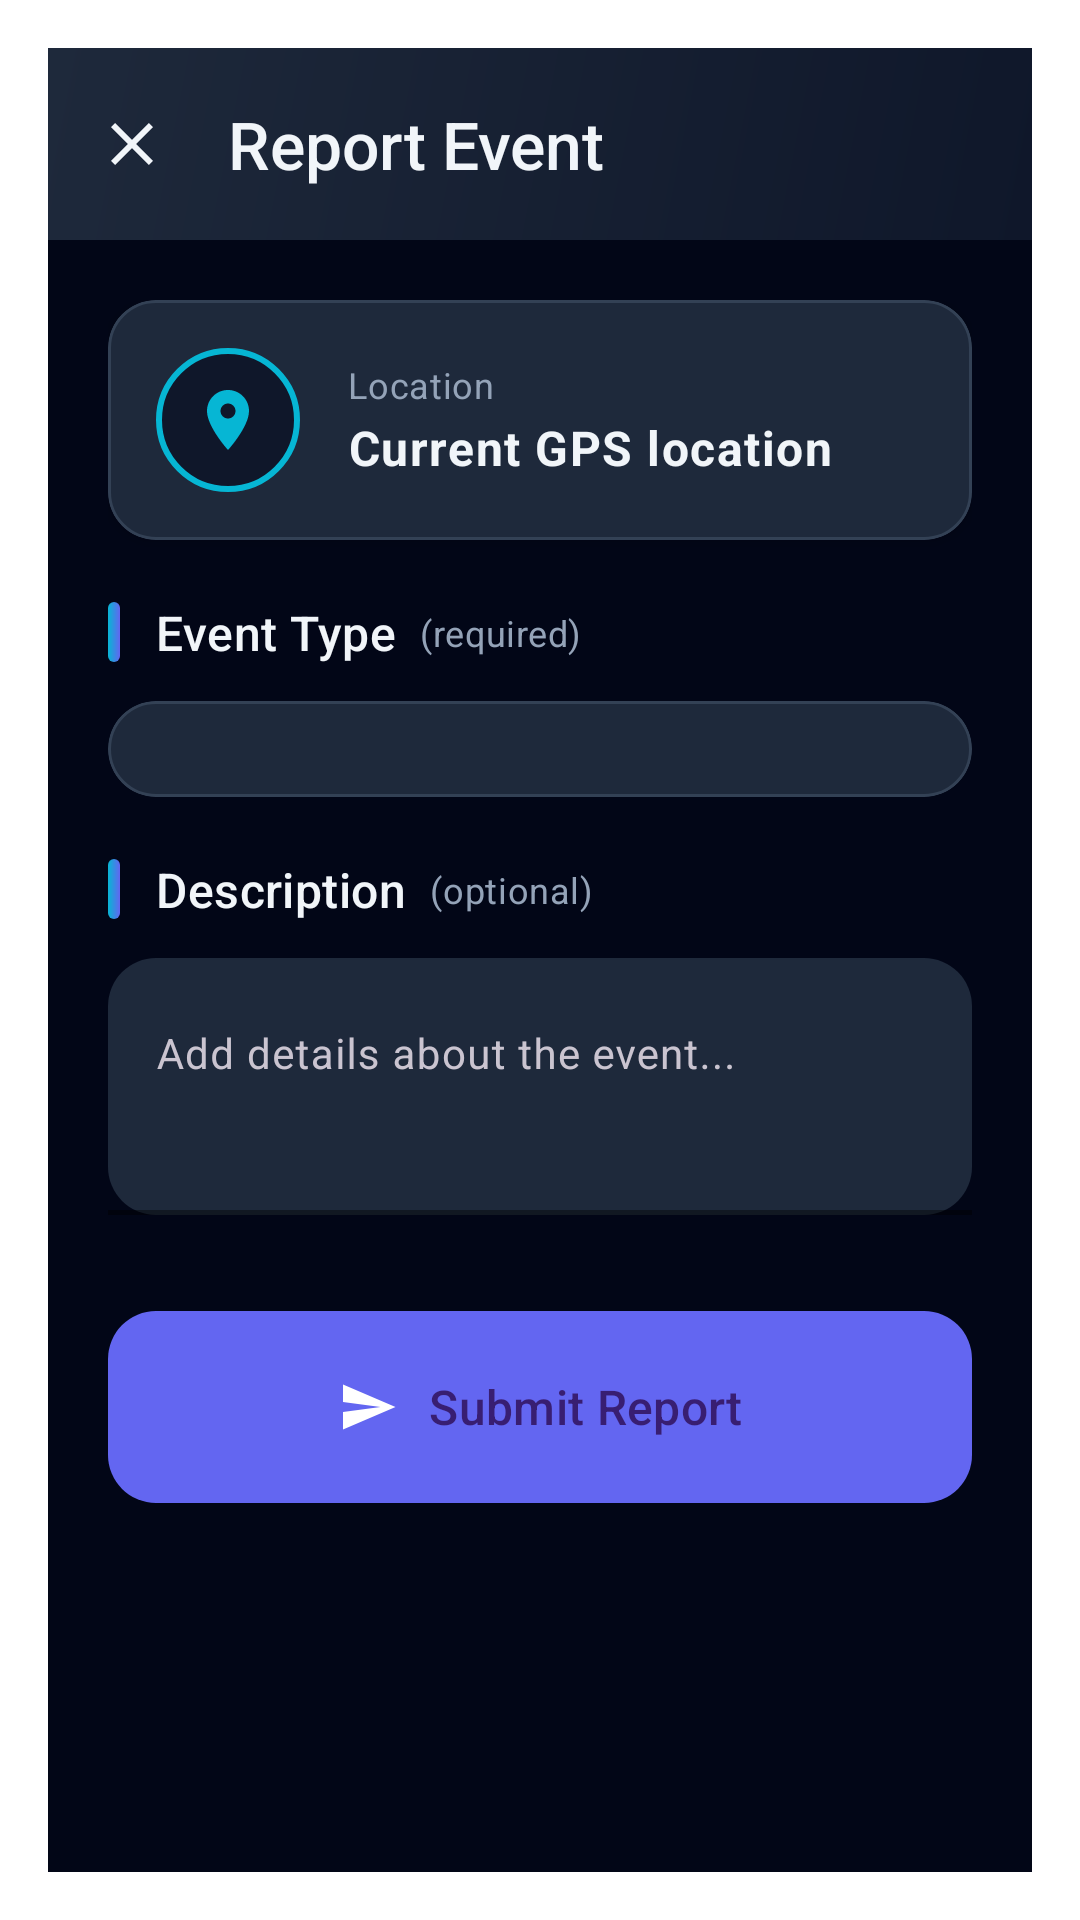

Android layout source for this screen:
<!-- AndroidManifest.xml: activity theme Theme.Roadbeacon.Dialog -->
<!-- res/layout/activity_report_dialog.xml -->
<?xml version="1.0" encoding="utf-8"?>
<androidx.coordinatorlayout.widget.CoordinatorLayout xmlns:android="http://schemas.android.com/apk/res/android"
    xmlns:app="http://schemas.android.com/apk/res-auto"
    xmlns:tools="http://schemas.android.com/tools"
    android:layout_width="match_parent"
    android:layout_height="match_parent"
    android:background="@color/background"
    android:fitsSystemWindows="true">

    <com.google.android.material.appbar.AppBarLayout
        android:layout_width="match_parent"
        android:layout_height="wrap_content"
        android:background="@drawable/gradient_appbar"
        android:elevation="8dp">

        <com.google.android.material.appbar.MaterialToolbar
            android:id="@+id/toolbar"
            android:layout_width="match_parent"
            android:layout_height="?attr/actionBarSize"
            app:navigationIcon="@drawable/ic_close"
            app:navigationIconTint="@color/onSurface"
            app:title="Report Event"
            app:titleTextAppearance="@style/TextAppearance.Roadbeacon.TitleLarge"
            app:titleTextColor="@color/onSurface" />
    </com.google.android.material.appbar.AppBarLayout>

    <androidx.core.widget.NestedScrollView
        android:layout_width="match_parent"
        android:layout_height="match_parent"
        android:fillViewport="true"
        app:layout_behavior="@string/appbar_scrolling_view_behavior">

        <LinearLayout
            android:layout_width="match_parent"
            android:layout_height="wrap_content"
            android:orientation="vertical"
            android:padding="20dp">

            
            <com.google.android.material.card.MaterialCardView
                android:layout_width="match_parent"
                android:layout_height="wrap_content"
                android:layout_marginBottom="20dp"
                app:cardBackgroundColor="@color/surfaceVariant"
                app:cardCornerRadius="16dp"
                app:cardElevation="2dp"
                app:strokeColor="@color/outline"
                app:strokeWidth="1dp">

                <LinearLayout
                    android:layout_width="match_parent"
                    android:layout_height="wrap_content"
                    android:gravity="center_vertical"
                    android:orientation="horizontal"
                    android:padding="16dp">

                    <FrameLayout
                        android:layout_width="48dp"
                        android:layout_height="48dp"
                        android:layout_marginEnd="16dp"
                        android:background="@drawable/circle_accent_background">

                        <ImageView
                            android:layout_width="24dp"
                            android:layout_height="24dp"
                            android:layout_gravity="center"
                            android:src="@drawable/ic_location"
                            app:tint="@color/secondary" />
                    </FrameLayout>

                    <LinearLayout
                        android:layout_width="0dp"
                        android:layout_height="wrap_content"
                        android:layout_weight="1"
                        android:orientation="vertical">

                        <TextView
                            android:layout_width="wrap_content"
                            android:layout_height="wrap_content"
                            android:text="Location"
                            android:textAppearance="@style/TextAppearance.Roadbeacon.BodyMedium"
                            android:textColor="@color/onSurfaceVariant"
                            android:textSize="12sp" />

                        <TextView
                            android:id="@+id/txt_location"
                            android:layout_width="wrap_content"
                            android:layout_height="wrap_content"
                            android:layout_marginTop="2dp"
                            android:text="Current GPS location"
                            android:textAppearance="@style/TextAppearance.Roadbeacon.BodyLarge"
                            android:textColor="@color/onSurface"
                            android:textStyle="bold" />
                    </LinearLayout>
                </LinearLayout>
            </com.google.android.material.card.MaterialCardView>

            
            <LinearLayout
                android:layout_width="match_parent"
                android:layout_height="wrap_content"
                android:layout_marginBottom="12dp"
                android:gravity="center_vertical"
                android:orientation="horizontal">

                <View
                    android:layout_width="4dp"
                    android:layout_height="20dp"
                    android:layout_marginEnd="12dp"
                    android:background="@drawable/gradient_accent" />

                <TextView
                    android:layout_width="wrap_content"
                    android:layout_height="wrap_content"
                    android:text="Event Type"
                    android:textAppearance="@style/TextAppearance.Roadbeacon.TitleMedium"
                    android:textColor="@color/onSurface" />

                <TextView
                    android:layout_width="wrap_content"
                    android:layout_height="wrap_content"
                    android:layout_marginStart="8dp"
                    android:text="(required)"
                    android:textAppearance="@style/TextAppearance.Roadbeacon.BodyMedium"
                    android:textColor="@color/onSurfaceVariant"
                    android:textSize="12sp" />
            </LinearLayout>

            
            <com.google.android.material.card.MaterialCardView
                android:layout_width="match_parent"
                android:layout_height="wrap_content"
                android:layout_marginBottom="20dp"
                app:cardBackgroundColor="@color/surfaceVariant"
                app:cardCornerRadius="20dp"
                app:cardElevation="0dp"
                app:strokeColor="@color/outline"
                app:strokeWidth="1dp">

                <LinearLayout
                    android:id="@+id/grid_types"
                    android:layout_width="match_parent"
                    android:layout_height="wrap_content"
                    android:orientation="vertical"
                    android:padding="16dp" />
            </com.google.android.material.card.MaterialCardView>

            
            <LinearLayout
                android:layout_width="match_parent"
                android:layout_height="wrap_content"
                android:layout_marginBottom="12dp"
                android:gravity="center_vertical"
                android:orientation="horizontal">

                <View
                    android:layout_width="4dp"
                    android:layout_height="20dp"
                    android:layout_marginEnd="12dp"
                    android:background="@drawable/gradient_accent" />

                <TextView
                    android:layout_width="wrap_content"
                    android:layout_height="wrap_content"
                    android:text="Description"
                    android:textAppearance="@style/TextAppearance.Roadbeacon.TitleMedium"
                    android:textColor="@color/onSurface" />

                <TextView
                    android:layout_width="wrap_content"
                    android:layout_height="wrap_content"
                    android:layout_marginStart="8dp"
                    android:text="(optional)"
                    android:textAppearance="@style/TextAppearance.Roadbeacon.BodyMedium"
                    android:textColor="@color/onSurfaceVariant"
                    android:textSize="12sp" />
            </LinearLayout>

            <com.google.android.material.textfield.TextInputLayout
                android:layout_width="match_parent"
                android:layout_height="wrap_content"
                android:layout_marginBottom="24dp"
                android:hint="Add details about the event..."
                app:boxBackgroundColor="@color/surfaceVariant"
                app:boxCornerRadiusBottomEnd="16dp"
                app:boxCornerRadiusBottomStart="16dp"
                app:boxCornerRadiusTopEnd="16dp"
                app:boxCornerRadiusTopStart="16dp"
                app:boxStrokeColor="@color/outline"
                app:boxStrokeWidth="1.5dp"
                app:boxStrokeWidthFocused="2dp"
                app:hintTextColor="@color/onSurfaceVariant"
                style="@style/Widget.Material3.TextInputLayout.FilledBox">

                <com.google.android.material.textfield.TextInputEditText
                    android:id="@+id/edit_description"
                    android:layout_width="match_parent"
                    android:layout_height="wrap_content"
                    android:gravity="top"
                    android:inputType="textMultiLine|textCapSentences"
                    android:minLines="3"
                    android:textColor="@color/onSurface"
                    android:textColorHint="@color/onSurfaceVariant"
                    android:textSize="14sp" />

            </com.google.android.material.textfield.TextInputLayout>

            
            <com.google.android.material.button.MaterialButton
                android:id="@+id/btn_submit"
                android:layout_width="match_parent"
                android:layout_height="64dp"
                android:layout_marginTop="8dp"
                android:text="Submit Report"
                android:textAppearance="@style/TextAppearance.Roadbeacon.LabelLarge"
                android:textSize="16sp"
                app:cornerRadius="16dp"
                app:icon="@drawable/ic_send"
                app:iconGravity="textStart"
                app:iconSize="20dp" />

        </LinearLayout>
    </androidx.core.widget.NestedScrollView>

</androidx.coordinatorlayout.widget.CoordinatorLayout>
<!-- resources referenced by this layout -->
<resources>
  <color name="background">#020617</color>
  <color name="onSurface">#F1F5F9</color>
  <color name="onSurfaceVariant">#94A3B8</color>
  <color name="outline">#334155</color>
  <color name="secondary">#06B6D4</color>
  <color name="surfaceVariant">#1E293B</color>
  <!-- drawable circle_accent_background (drawable) -->
  <?xml version="1.0" encoding="utf-8"?>
  <shape xmlns:android="http://schemas.android.com/apk/res/android"
      android:shape="oval">
      <solid android:color="#0F172A" />
      <stroke
          android:width="2dp"
          android:color="#06B6D4" />
  </shape>
  <!-- drawable gradient_accent (drawable) -->
  <?xml version="1.0" encoding="utf-8"?>
  <shape xmlns:android="http://schemas.android.com/apk/res/android"
      android:shape="rectangle">
      <gradient
          android:angle="180"
          android:endColor="@color/secondary"
          android:startColor="@color/primary"
          android:type="linear" />
      <corners android:radius="2dp" />
  </shape>
  <!-- drawable gradient_appbar (drawable) -->
  <?xml version="1.0" encoding="utf-8"?>
  <shape xmlns:android="http://schemas.android.com/apk/res/android"
      android:shape="rectangle">
      <gradient
          android:angle="135"
          android:endColor="#1E293B"
          android:startColor="#0F172A"
          android:type="linear" />
  </shape>
  <!-- drawable ic_close (drawable) -->
  <?xml version="1.0" encoding="utf-8"?>
  <vector xmlns:android="http://schemas.android.com/apk/res/android"
      android:width="24dp"
      android:height="24dp"
      android:tint="?attr/colorControlNormal"
      android:viewportWidth="24"
      android:viewportHeight="24">
      <path
          android:fillColor="@android:color/white"
          android:pathData="M19,6.41L17.59,5 12,10.59 6.41,5 5,6.41 10.59,12 5,17.59 6.41,19 12,13.41 17.59,19 19,17.59 13.41,12z" />
  </vector>
  <!-- drawable ic_send (drawable) -->
  <?xml version="1.0" encoding="utf-8"?>
  <vector xmlns:android="http://schemas.android.com/apk/res/android"
      android:width="24dp"
      android:height="24dp"
      android:viewportWidth="24"
      android:viewportHeight="24">
      <path
          android:fillColor="#FFFFFF"
          android:pathData="M2.01,21L23,12 2.01,3 2,10l15,2 -15,2z" />
  </vector>
  <style name="TextAppearance.Roadbeacon.BodyLarge" parent="TextAppearance.Material3.BodyLarge">
          <item name="fontFamily">sans-serif</item>
          <item name="android:fontFamily">sans-serif</item>
      </style>
  <style name="TextAppearance.Roadbeacon.BodyMedium" parent="TextAppearance.Material3.BodyMedium">
          <item name="fontFamily">sans-serif</item>
          <item name="android:fontFamily">sans-serif</item>
      </style>
  <style name="TextAppearance.Roadbeacon.LabelLarge" parent="TextAppearance.Material3.LabelLarge">
          <item name="fontFamily">sans-serif-medium</item>
          <item name="android:fontFamily">sans-serif-medium</item>
      </style>
  <style name="TextAppearance.Roadbeacon.TitleLarge" parent="TextAppearance.Material3.TitleLarge">
          <item name="fontFamily">sans-serif-medium</item>
          <item name="android:fontFamily">sans-serif-medium</item>
      </style>
  <style name="TextAppearance.Roadbeacon.TitleMedium" parent="TextAppearance.Material3.TitleMedium">
          <item name="fontFamily">sans-serif-medium</item>
          <item name="android:fontFamily">sans-serif-medium</item>
      </style>
  <style name="Theme.Roadbeacon.Dialog" parent="Theme.Material3.Dark.Dialog">
          <item name="colorPrimary">@color/primary</item>
          <item name="colorPrimaryContainer">@color/primaryContainer</item>
          <item name="colorSurface">@color/surface</item>
          <item name="android:colorBackground">@color/surface</item>
          <item name="materialButtonStyle">@style/Widget.Roadbeacon.Button</item>
      </style>
  <color name="primary">#6366F1</color>
  <color name="primaryContainer">#4338CA</color>
  <color name="surface">#0F172A</color>
  <color name="onPrimary">#FFFFFF</color>
</resources>
